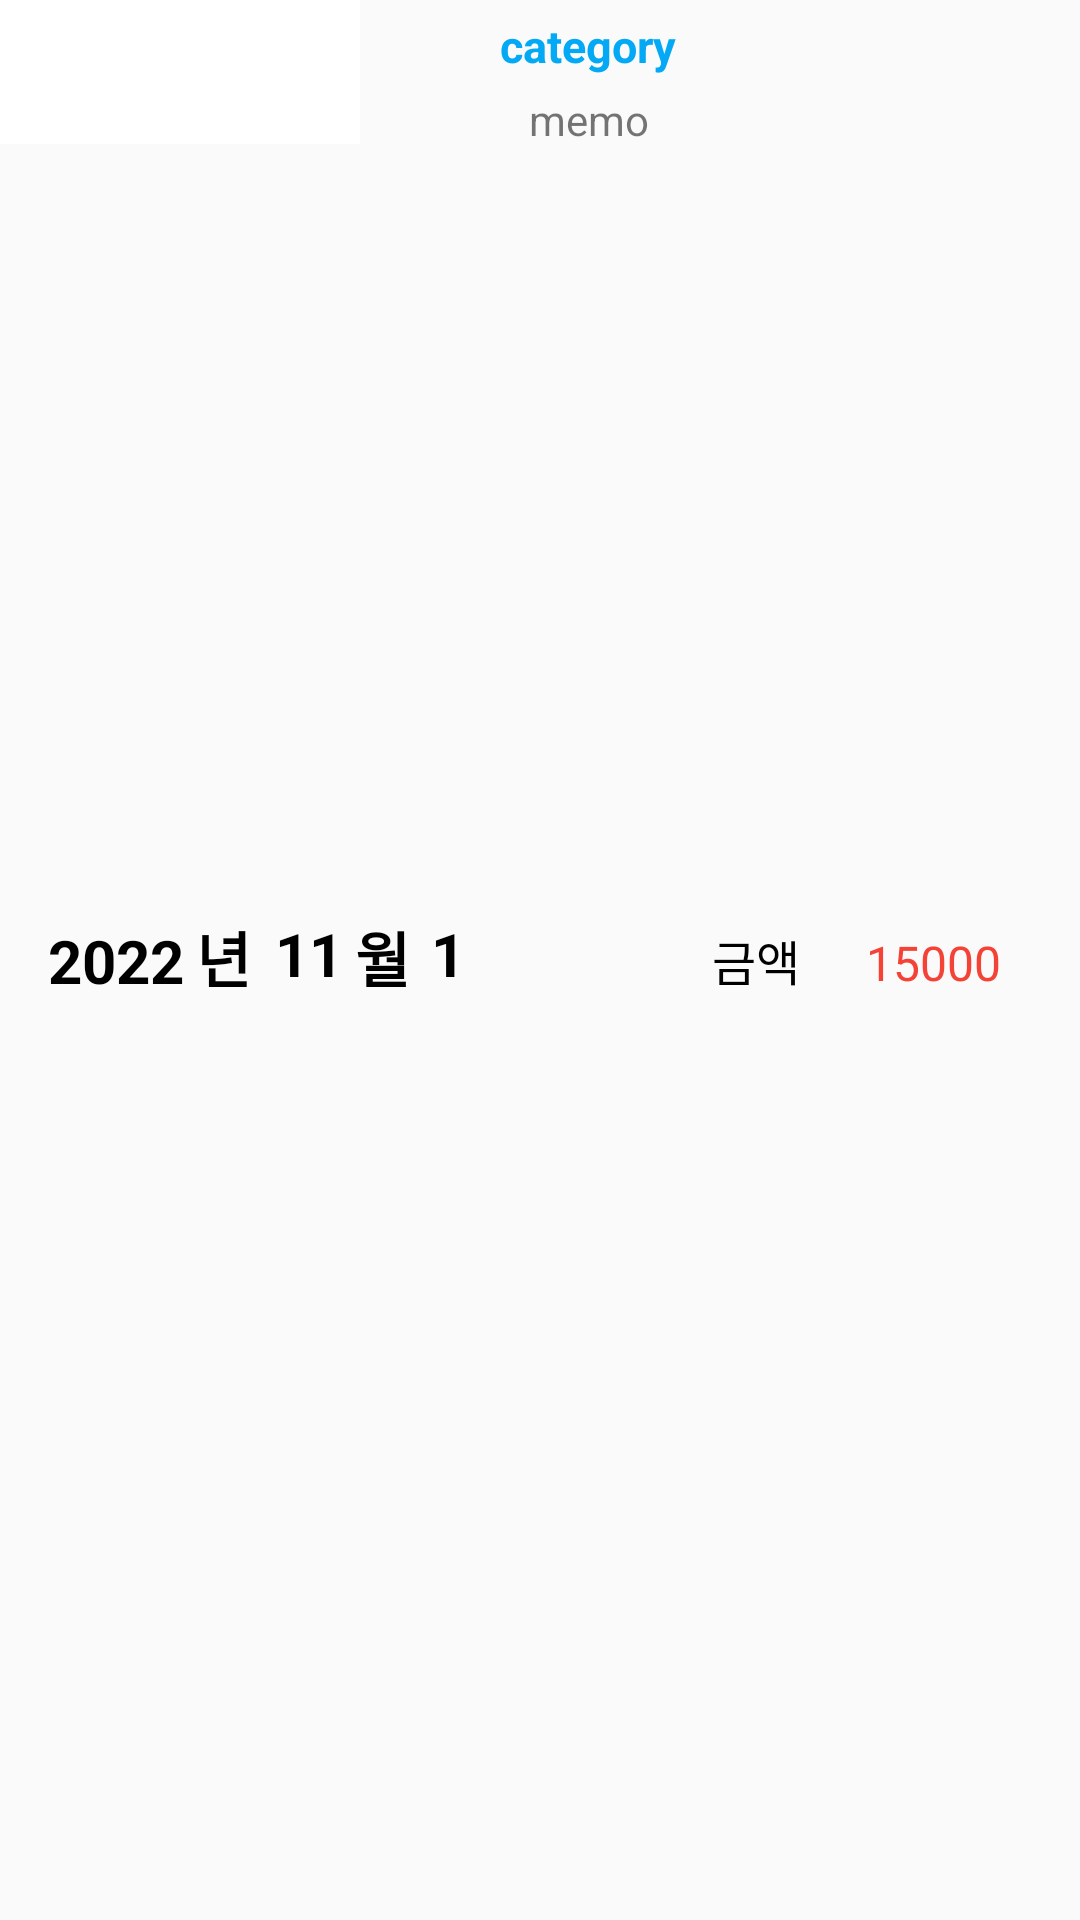

Write the Android layout XML for this screen, with the resource values it uses.
<!-- AndroidManifest.xml: application theme Theme.BankAppDs -->
<!-- res/layout/expenditure_list.xml -->
<?xml version="1.0" encoding="utf-8"?>
<androidx.constraintlayout.widget.ConstraintLayout xmlns:android="http://schemas.android.com/apk/res/android"
    xmlns:app="http://schemas.android.com/apk/res-auto"
    xmlns:tools="http://schemas.android.com/tools"
    android:layout_width="match_parent"
    android:layout_height="50dp">

    <LinearLayout
        android:layout_width="match_parent"
        android:layout_height="match_parent"
        android:orientation="horizontal"></LinearLayout>

    <TextView
        android:id="@+id/txt_category"
        android:layout_width="wrap_content"
        android:layout_height="wrap_content"
        android:layout_marginStart="36dp"
        android:layout_marginTop="5dp"
        android:layout_marginEnd="150dp"
        android:text="category"
        android:textColor="#03A9F4"
        android:textSize="15sp"
        android:textStyle="bold"
        app:layout_constraintBottom_toTopOf="@+id/txt_memo"
        app:layout_constraintEnd_toEndOf="parent"
        app:layout_constraintStart_toEndOf="@+id/textView15"
        app:layout_constraintTop_toTopOf="parent"
        app:layout_constraintVertical_bias="0.0"
        app:layout_constraintVertical_chainStyle="packed" />

    <TextView
        android:id="@+id/txt_expense"
        android:layout_width="wrap_content"
        android:layout_height="wrap_content"
        android:layout_marginStart="12dp"
        android:layout_marginEnd="35dp"
        android:text="15000"
        android:textColor="#F44336"
        android:textSize="16sp"
        app:layout_constraintBottom_toBottomOf="@+id/textView2"
        app:layout_constraintEnd_toEndOf="parent"
        app:layout_constraintStart_toEndOf="@+id/textView2"
        app:layout_constraintTop_toTopOf="@+id/textView2"
        app:layout_constraintVertical_bias="1.0" />

    <TextView
        android:id="@+id/textView2"
        android:layout_width="wrap_content"
        android:layout_height="wrap_content"
        android:layout_marginStart="20dp"
        android:layout_marginEnd="10dp"
        android:text="금액"
        android:textColor="@color/black"
        android:textSize="16sp"
        app:layout_constraintBottom_toBottomOf="parent"
        app:layout_constraintEnd_toStartOf="@+id/txt_expense"
        app:layout_constraintHorizontal_bias="0.76"
        app:layout_constraintStart_toEndOf="@+id/txt_category"
        app:layout_constraintTop_toTopOf="parent"
        app:layout_constraintVertical_bias="0.5" />

    <TextView
        android:id="@+id/txt_month_2"
        android:layout_width="wrap_content"
        android:layout_height="wrap_content"
        android:layout_marginStart="4dp"
        android:text="월"
        android:textColor="@color/black"
        android:textSize="20dp"
        android:textStyle="bold"
        android:visibility="visible"
        app:layout_constraintStart_toEndOf="@+id/txt_month"
        app:layout_constraintTop_toTopOf="@+id/txt_month" />

    <TextView
        android:id="@+id/textView15"
        android:layout_width="wrap_content"
        android:layout_height="wrap_content"
        android:layout_marginStart="4dp"
        android:layout_marginEnd="230dp"
        android:text="일"
        android:textColor="@color/black"
        android:textSize="20dp"
        android:textStyle="bold"
        app:layout_constraintEnd_toEndOf="parent"
        app:layout_constraintStart_toEndOf="@+id/txt_day"
        app:layout_constraintTop_toTopOf="@+id/txt_day" />

    <TextView
        android:id="@+id/txt_day"
        android:layout_width="wrap_content"
        android:layout_height="wrap_content"
        android:layout_marginStart="7dp"
        android:text="1"
        android:textColor="@color/black"
        android:textSize="20dp"
        android:textStyle="bold"
        app:layout_constraintStart_toEndOf="@+id/txt_month_2"
        app:layout_constraintTop_toTopOf="@+id/txt_month_2" />

    <TextView
        android:id="@+id/txt_year"
        android:layout_width="wrap_content"
        android:layout_height="wrap_content"
        android:layout_marginStart="16dp"
        android:text="2022"
        android:textColor="@color/black"
        android:textSize="20dp"
        android:textStyle="bold"
        android:visibility="visible"
        app:layout_constraintBottom_toBottomOf="parent"
        app:layout_constraintStart_toStartOf="parent"
        app:layout_constraintTop_toTopOf="parent" />

    <TextView
        android:id="@+id/txt_month"
        android:layout_width="wrap_content"
        android:layout_height="wrap_content"
        android:layout_marginStart="8dp"
        android:text="11"
        android:textColor="@color/black"
        android:textSize="20dp"
        android:textStyle="bold"
        android:visibility="visible"
        app:layout_constraintStart_toEndOf="@+id/txt_year_2"
        app:layout_constraintTop_toTopOf="@+id/txt_year_2" />

    <TextView
        android:id="@+id/txt_year_2"
        android:layout_width="wrap_content"
        android:layout_height="wrap_content"
        android:layout_marginStart="4dp"
        android:text="년"
        android:textColor="@color/black"
        android:textSize="20dp"
        android:textStyle="bold"
        android:visibility="visible"
        app:layout_constraintBottom_toBottomOf="@+id/txt_year"
        app:layout_constraintStart_toEndOf="@+id/txt_year"
        app:layout_constraintTop_toTopOf="@+id/txt_year"
        app:layout_constraintVertical_bias="1.0"
        tools:ignore="MissingConstraints" />

    <TextView
        android:id="@+id/txt_memo"
        android:layout_width="wrap_content"
        android:layout_height="wrap_content"
        android:layout_marginTop="5dp"
        android:layout_marginBottom="5dp"
        android:text="memo"
        app:layout_constraintBottom_toBottomOf="parent"
        app:layout_constraintEnd_toEndOf="@+id/txt_category"
        app:layout_constraintHorizontal_bias="0.5"
        app:layout_constraintStart_toStartOf="@+id/txt_category"
        app:layout_constraintTop_toBottomOf="@+id/txt_category" />

    <ImageView
        android:id="@+id/img_category"
        android:layout_width="120dp"
        android:layout_height="48dp"
        android:background="#FFFFFF"
        app:layout_constraintBottom_toBottomOf="parent"
        app:layout_constraintEnd_toEndOf="parent"
        app:layout_constraintHorizontal_bias="0.0"
        app:layout_constraintStart_toStartOf="parent"
        app:layout_constraintTop_toTopOf="parent"
        app:layout_constraintVertical_bias="0.0"
        app:srcCompat="@drawable/ent" />

</androidx.constraintlayout.widget.ConstraintLayout>
<!-- resources referenced by this layout -->
<resources>
  <color name="black">#FF000000</color>
  <style name="Theme.BankAppDs" parent="Theme.AppCompat.Light">
          
          
          <item name="colorPrimary">#212221</item>
          <item name="colorPrimaryVariant">#070707</item>
          <item name="colorOnPrimary">@color/white</item>
          
          <item name="colorSecondary">@color/teal_200</item>
          <item name="colorSecondaryVariant">@color/teal_700</item>
          <item name="colorOnSecondary">@color/black</item>
          
          <item name="android:statusBarColor">?attr/colorPrimaryVariant</item>
          <item name="titleTextColor">@color/white</item>
          <item name="fontFamily">@font/lineseedkrrg</item>
  
          
      </style>
  <color name="white">#FFFFFFFF</color>
  <color name="teal_200">#FF03DAC5</color>
  <color name="teal_700">#FF018786</color>
</resources>
